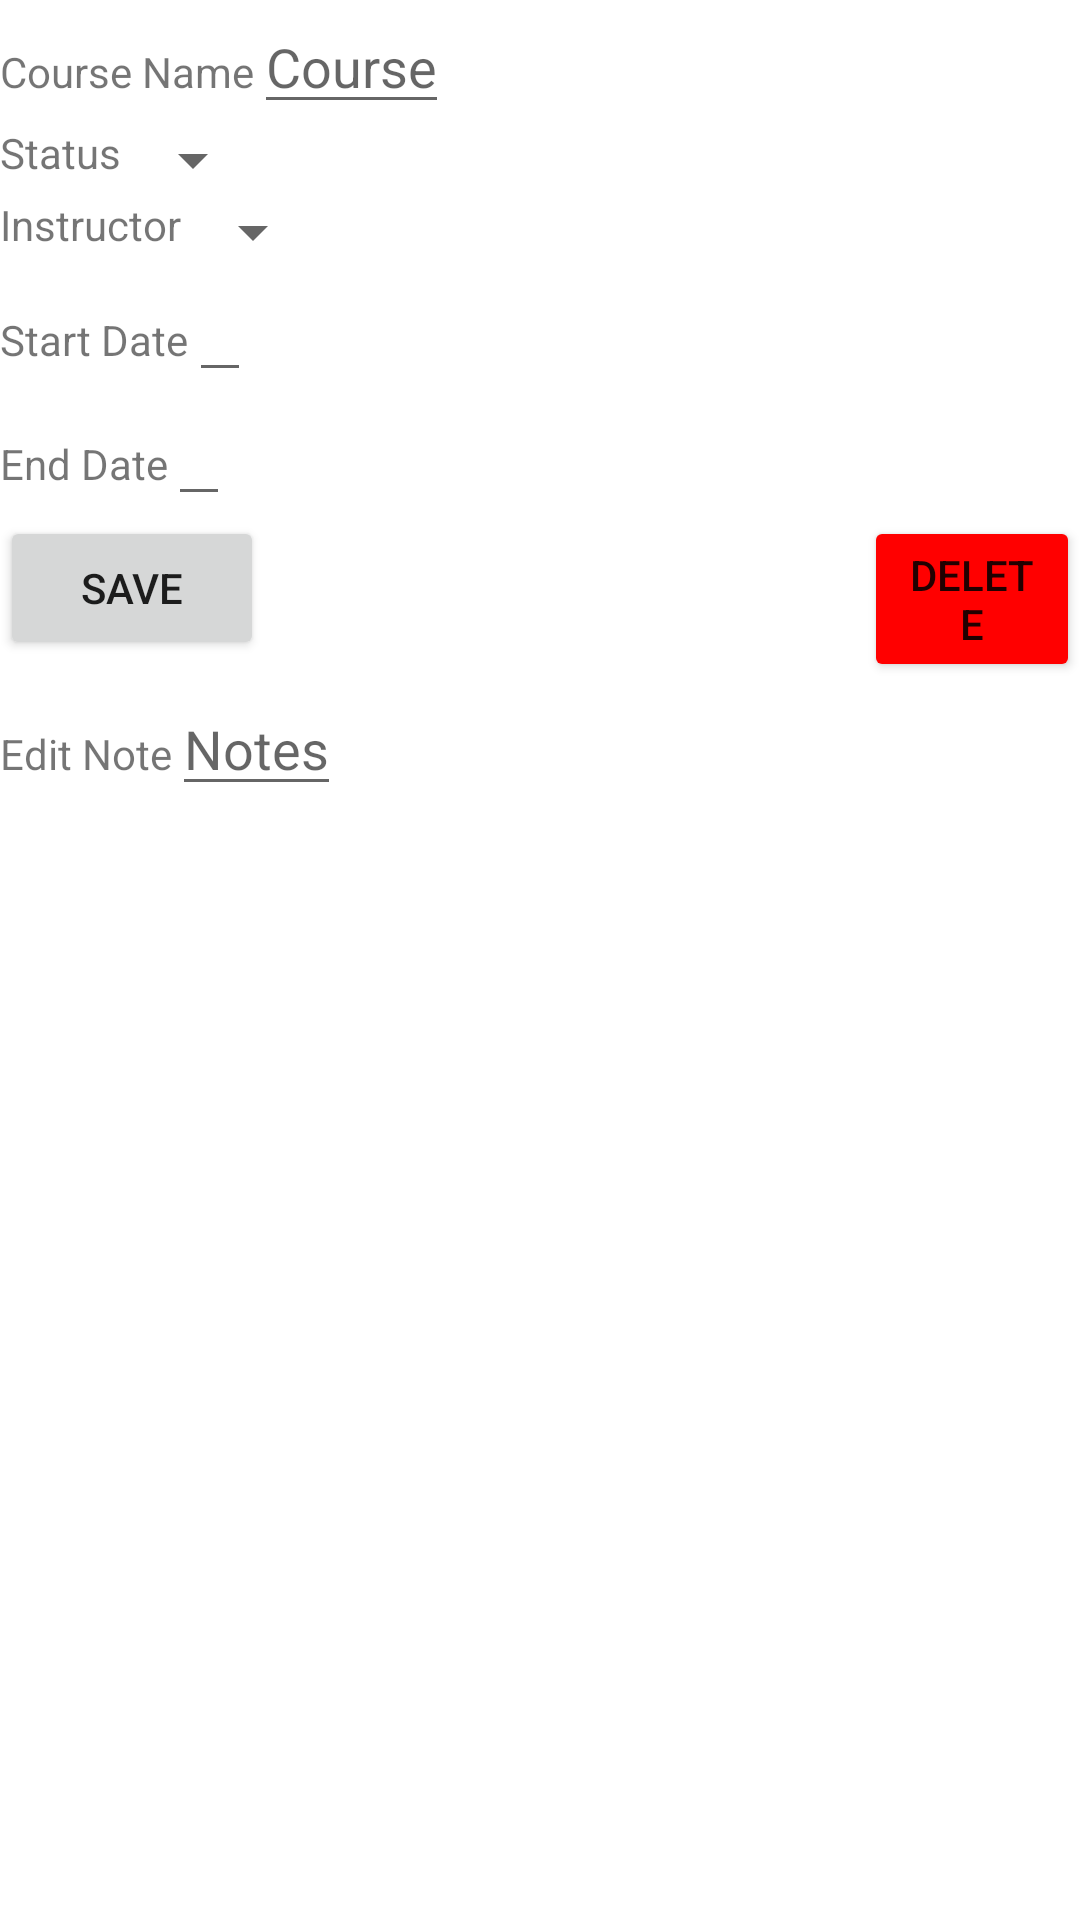

Reconstruct the res/layout file that produces this screen, plus the resources it refers to.
<!-- AndroidManifest.xml: application theme Theme.C196App -->
<!-- res/layout/activity_course_details.xml -->
<?xml version="1.0" encoding="utf-8"?>
<androidx.constraintlayout.widget.ConstraintLayout xmlns:android="http://schemas.android.com/apk/res/android"
    xmlns:app="http://schemas.android.com/apk/res-auto"
    xmlns:tools="http://schemas.android.com/tools"
    android:layout_width="match_parent"
    android:layout_height="match_parent"
    tools:context=".ui.CourseDetails">

    <ScrollView
        android:id="@+id/scrollView"
        android:layout_width="match_parent"
        android:layout_height="500dp"
        android:orientation="vertical"
        app:layout_constraintTop_toTopOf="parent"
        tools:layout_editor_absoluteX="0dp">

        <LinearLayout
            android:layout_width="match_parent"
            android:layout_height="wrap_content"
            android:orientation="vertical">

            <LinearLayout
                android:layout_width="wrap_content"
                android:layout_height="wrap_content"
                android:orientation="horizontal">

                <TextView
                    android:layout_width="wrap_content"
                    android:layout_height="wrap_content"
                    android:text="Course Name" />

                <EditText
                    android:id="@+id/editCourseName"
                    android:layout_width="wrap_content"
                    android:layout_height="wrap_content"
                    android:hint="Course" />
            </LinearLayout>

            <LinearLayout
                android:layout_width="wrap_content"
                android:layout_height="wrap_content"
                android:orientation="horizontal">

                <TextView
                    android:layout_width="wrap_content"
                    android:layout_height="wrap_content"
                    android:text="Status" />

                <Spinner
                    android:id="@+id/editCourseStatus"
                    android:layout_width="wrap_content"
                    android:layout_height="wrap_content"
                    android:hint="Status" />
            </LinearLayout>

            <LinearLayout
                android:layout_width="wrap_content"
                android:layout_height="wrap_content"
                android:orientation="horizontal">

                <TextView
                    android:layout_width="wrap_content"
                    android:layout_height="wrap_content"
                    android:text="Instructor" />

                <Spinner
                    android:id="@+id/spinnerInstructor"
                    android:layout_width="wrap_content"
                    android:layout_height="wrap_content"
                    />
            </LinearLayout>


            <androidx.appcompat.widget.LinearLayoutCompat
                android:layout_width="wrap_content"
                android:layout_height="wrap_content">

                <TextView
                    android:layout_width="wrap_content"
                    android:layout_height="wrap_content"
                    android:text="Start Date" />

                <EditText
                    android:id="@+id/editCourseStartDate"
                    android:layout_width="wrap_content"
                    android:layout_height="wrap_content"
                    android:focusableInTouchMode="false"
                    android:inputType="none"

                    />
            </androidx.appcompat.widget.LinearLayoutCompat>

            <androidx.appcompat.widget.LinearLayoutCompat
                android:layout_width="wrap_content"
                android:layout_height="wrap_content">

                <TextView
                    android:layout_width="wrap_content"
                    android:layout_height="wrap_content"
                    android:text="End Date" />

                <EditText
                    android:id="@+id/editCourseEndDate"
                    android:layout_width="wrap_content"
                    android:layout_height="wrap_content"
                    android:focusableInTouchMode="false"
                    android:inputType="none"

                    />
            </androidx.appcompat.widget.LinearLayoutCompat>


            <androidx.appcompat.widget.LinearLayoutCompat
                android:layout_width="match_parent"
                android:layout_height="wrap_content"
                android:orientation="horizontal">

                <Button
                    android:id="@+id/saveCourse"
                    android:layout_width="wrap_content"
                    android:layout_height="wrap_content"
                    android:text="Save" />

                <Button
                    android:id="@+id/deleteCourse"
                    android:layout_width="wrap_content"
                    android:layout_height="wrap_content"
                    android:layout_gravity="right"
                    android:layout_marginLeft="200dp"
                    android:backgroundTint="#FF0000"
                    android:text="Delete"
                    tools:visibility="visible" />
            </androidx.appcompat.widget.LinearLayoutCompat>

            <LinearLayout
                android:layout_width="wrap_content"
                android:layout_height="wrap_content"
                android:orientation="horizontal">

                <TextView
                    android:layout_width="wrap_content"
                    android:layout_height="wrap_content"
                    android:text="Edit Note" />

                <EditText
                    android:id="@+id/editCourseNote"
                    android:layout_width="wrap_content"
                    android:layout_height="wrap_content"
                    android:hint="Notes" />
            </LinearLayout>

        </LinearLayout>
    </ScrollView>



</androidx.constraintlayout.widget.ConstraintLayout>
<!-- resources referenced by this layout -->
<resources>
  <style name="Theme.C196App" parent="Theme.MaterialComponents.DayNight.DarkActionBar">
          
          <item name="colorPrimary">@color/purple_500</item>
          <item name="colorPrimaryVariant">@color/purple_700</item>
          <item name="colorOnPrimary">@color/white</item>
          
          <item name="colorSecondary">@color/teal_200</item>
          <item name="colorSecondaryVariant">@color/teal_700</item>
          <item name="colorOnSecondary">@color/black</item>
          
          <item name="android:statusBarColor">?attr/colorPrimaryVariant</item>
          
      </style>
  <!-- not gathered from this repository: default colours our renderer supplied (Android Studio template values) -->
  <color name="purple_500">#FF6200EE</color>
  <color name="purple_700">#FF3700B3</color>
  <color name="teal_200">#FF03DAC5</color>
  <color name="teal_700">#FF018786</color>
  <color name="black">#FF000000</color>
  <color name="white">#FFFFFFFF</color>
</resources>
